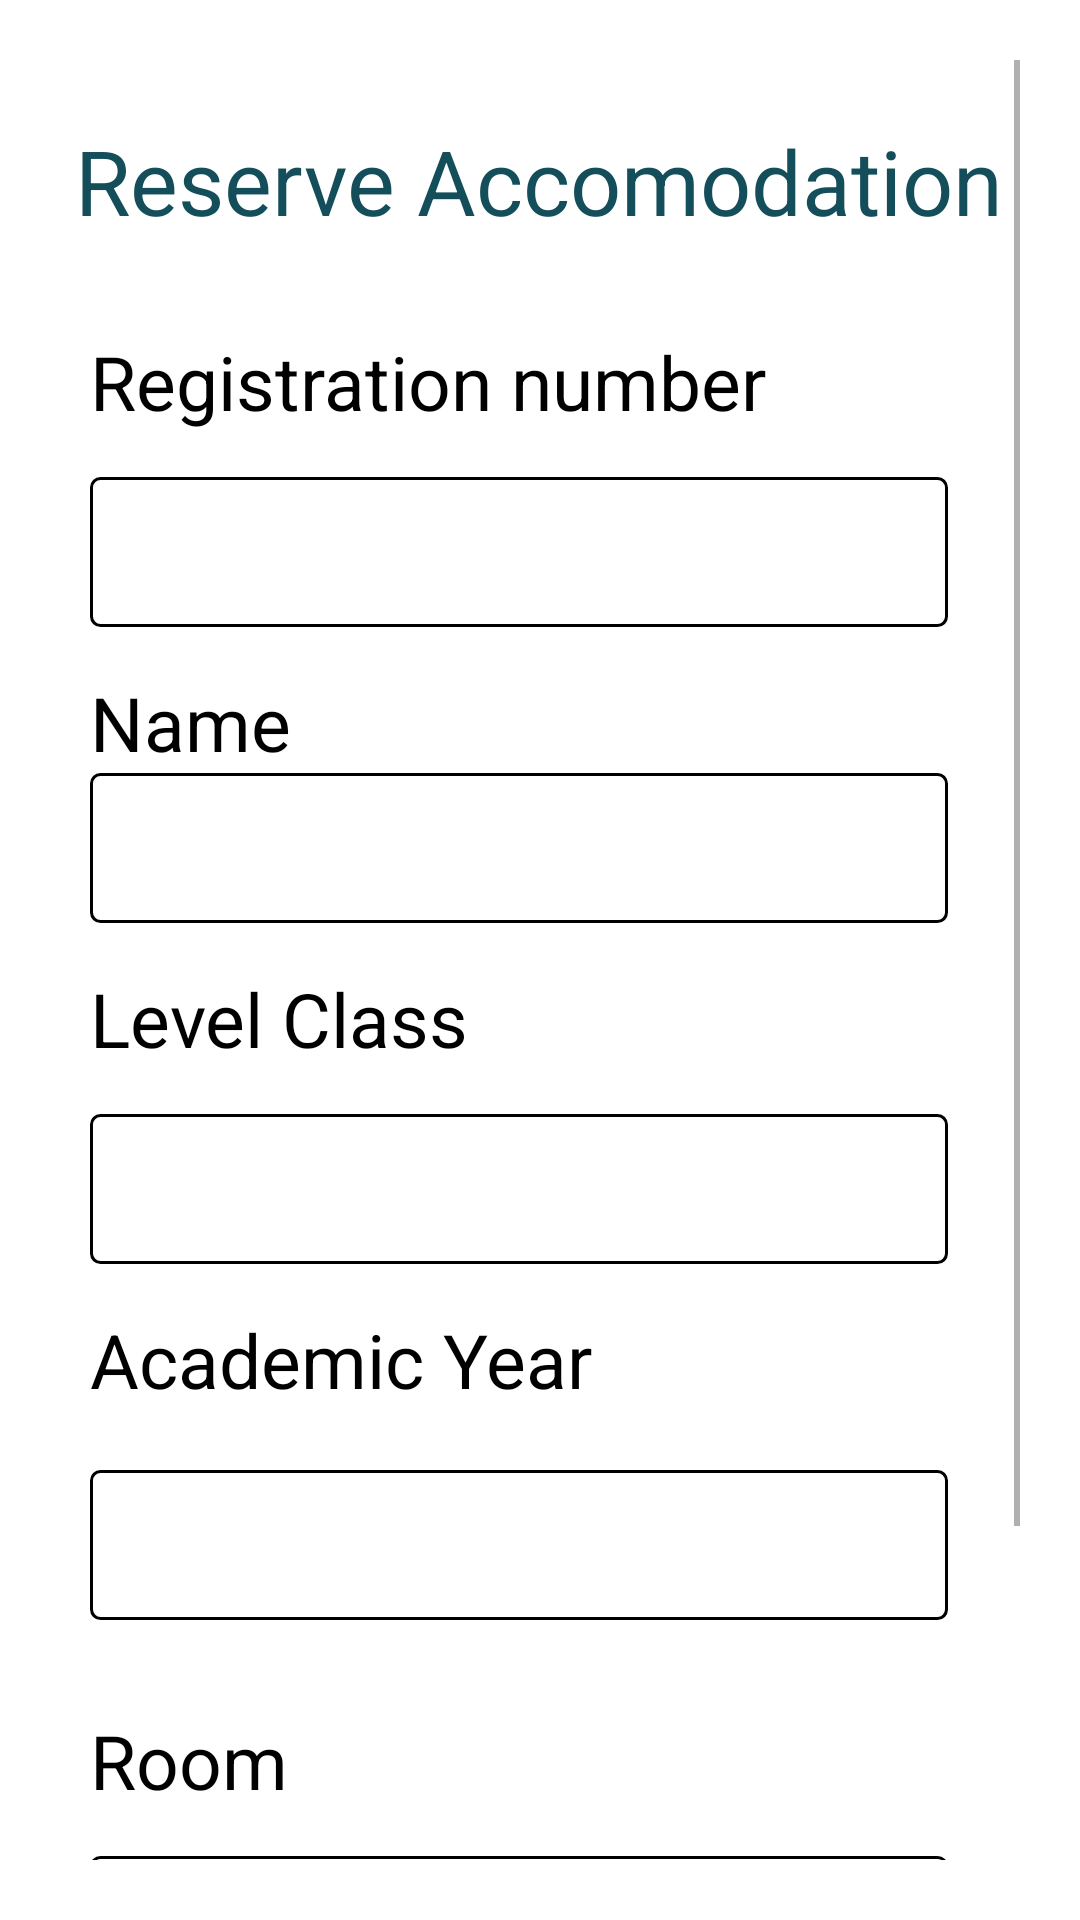

Android layout source for this screen:
<!-- AndroidManifest.xml: application theme Theme.StudentRegistration -->
<!-- res/layout/reserve_accomodation_form.xml -->
<?xml version="1.0" encoding="utf-8"?>
<LinearLayout xmlns:android="http://schemas.android.com/apk/res/android"
    xmlns:app="http://schemas.android.com/apk/res-auto"
    xmlns:tools="http://schemas.android.com/tools"
    android:layout_width="match_parent"
    android:layout_height="match_parent"
    tools:context=".Login"
    android:orientation="vertical"
    android:padding="20dp"
    android:background="@color/white">
    <ScrollView
        android:layout_width="match_parent"
        android:layout_height="wrap_content"
        android:scrollbarSize="2dp"

        >
        <LinearLayout
            android:layout_width="match_parent"
            android:layout_height="wrap_content"
            android:orientation="vertical"
            android:background="@color/white"
            >
            <TextView
                android:layout_width="wrap_content"
                android:layout_height="wrap_content"
                android:text="@string/reserve_accomodation"
                android:layout_marginTop="20dp"
                android:textColor="@color/light_blue"
                android:textSize="30dp"
                android:layout_gravity="center"

                />
            <TextView
                android:layout_width="wrap_content"
                android:layout_height="wrap_content"
                android:text="@string/registration_number"
                android:textSize="25dp"
                android:textColor="@color/black"
                android:layout_marginLeft="10dp"
                android:fontFamily="sans-serif"
                android:layout_marginTop="30dp"
                />

            <EditText
                android:id="@+id/registernumber"
                android:layout_width="match_parent"
                android:layout_height="@dimen/height_edittext"
                android:layout_marginTop="15dp"
                android:selectAllOnFocus="true"
                android:layout_marginLeft="10dp"
                android:layout_marginRight="24dp"
                android:layout_marginBottom="15dp"
                android:textSize="15dp"
                android:textColor="@color/light_blue"
                android:background="@drawable/borders"
                android:paddingLeft="@dimen/padding_editText"
                />

            <TextView
                android:layout_width="wrap_content"
                android:layout_height="wrap_content"
                android:text="@string/name_student"
                android:textSize="25dp"
                android:textColor="@color/black"
                android:layout_marginLeft="10dp"

                />

            <EditText
                android:id="@+id/stuname"
                android:layout_width="match_parent"
                android:layout_height="@dimen/height_edittext"

                android:inputType="text"
                android:cursorVisible="true"
                android:editable="false"
                android:layout_marginLeft="10dp"
                android:layout_marginRight="24dp"
                android:layout_marginBottom="15dp"
                android:textSize="15dp"
                android:textColor="@color/light_blue"
                android:background="@drawable/borders"
                android:paddingLeft="@dimen/padding_editText"
                />

            <TextView
                android:layout_width="wrap_content"
                android:layout_height="wrap_content"
                android:text="@string/level_class"
                android:textSize="25dp"
                android:textColor="@color/black"
                android:layout_marginLeft="10dp"
                android:fontFamily="sans-serif"
                />

            <EditText
                android:id="@+id/level"
                android:layout_width="match_parent"
                android:layout_height="@dimen/height_edittext"
                android:layout_marginTop="15dp"
                android:selectAllOnFocus="true"
                android:layout_marginLeft="10dp"
                android:layout_marginRight="24dp"
                android:layout_marginBottom="15dp"
                android:textSize="15dp"
                android:textColor="@color/light_blue"
                android:background="@drawable/borders"
                android:paddingLeft="@dimen/padding_editText"
                />

            <TextView
                android:layout_width="wrap_content"
                android:layout_height="wrap_content"
                android:text="@string/academic_year"
                android:textSize="25dp"
                android:textColor="@color/black"
                android:layout_marginLeft="10dp"

                />

            <EditText
                android:id="@+id/academic"
                android:layout_width="match_parent"
                android:layout_height="@dimen/height_edittext"
                android:layout_marginTop="20dp"
                android:layout_marginLeft="10dp"
                android:layout_marginRight="24dp"
                android:layout_marginBottom="30dp"
                android:textSize="15dp"
                android:textColor="@color/light_blue"
                android:background="@drawable/borders"
                android:paddingLeft="@dimen/padding_editText"
                />
            <TextView
                android:layout_width="wrap_content"
                android:layout_height="wrap_content"
                android:text="@string/room"
                android:textSize="25dp"
                android:textColor="@color/black"
                android:layout_marginLeft="10dp"

                />

           <Spinner
               android:id="@+id/room"
               android:layout_width="match_parent"
               android:layout_height="40dp"
               android:layout_marginTop="15dp"
               android:entries="@array/room"
               android:layout_marginBottom="50dp"
               android:textColor="@color/orange"
               android:background="@drawable/borders"
               android:layout_marginLeft="10dp"
               android:layout_marginRight="24dp"
               />
            <Button
                android:id="@+id/reserve"
                android:layout_width="match_parent"
                android:layout_height="wrap_content"
                android:text="@string/reserve"
                android:layout_marginLeft="50dp"
                android:layout_marginRight="50dp"
                android:textColor="@color/white"

                />






        </LinearLayout>
    </ScrollView>
</LinearLayout>
<!-- resources referenced by this layout -->
<resources>
  <string-array name="room">
          <item>Select Room</item>
          <item>6</item>
          <item>8</item>
          <item>9</item>
  
      </string-array>
  <color name="black">#FF000000</color>
  <color name="light_blue">#144E5A</color>
  <color name="orange">#FB5824</color>
  <color name="white">#FFFFFFFF</color>
  <dimen name="height_edittext">50dp</dimen>
  <dimen name="padding_editText">10dp</dimen>
  <!-- drawable borders (drawable) -->
  <?xml version="1.0" encoding="utf-8"?>
  <shape xmlns:android="http://schemas.android.com/apk/res/android" android:shape="rectangle">
  <stroke android:width="1dp"
          android:color="@color/black"
      />
   <corners
       android:radius="3dp"
       />
  
  </shape>
  
  
  <string name="academic_year">Academic Year</string>
  <string name="level_class">Level Class</string>
  <string name="name_student">Name</string>
  <string name="registration_number">Registration number</string>
  <string name="reserve">Reserve</string>
  <string name="reserve_accomodation">Reserve Accomodation</string>
  <string name="room">Room</string>
  <style name="Theme.StudentRegistration" parent="Theme.MaterialComponents.DayNight.DarkActionBar">
          
          <item name="colorPrimary">@color/blue_yerurutse</item>
          <item name="colorPrimaryVariant">@color/brown_font</item>
          <item name="colorOnPrimary">@color/colorAccent</item>
          
          <item name="colorSecondary">@color/colorAccent</item>
          <item name="colorSecondaryVariant">@color/blue_yerurutse</item>
          <item name="colorOnSecondary">@color/white</item>
          
          <item name="android:statusBarColor" tools:targetApi="l">?attr/windowActionBar</item>
          
      </style>
  <color name="blue_yerurutse">#3F5663</color>
  <color name="brown_font">#384142</color>
  <color name="colorAccent">#D23F5663</color>
</resources>
